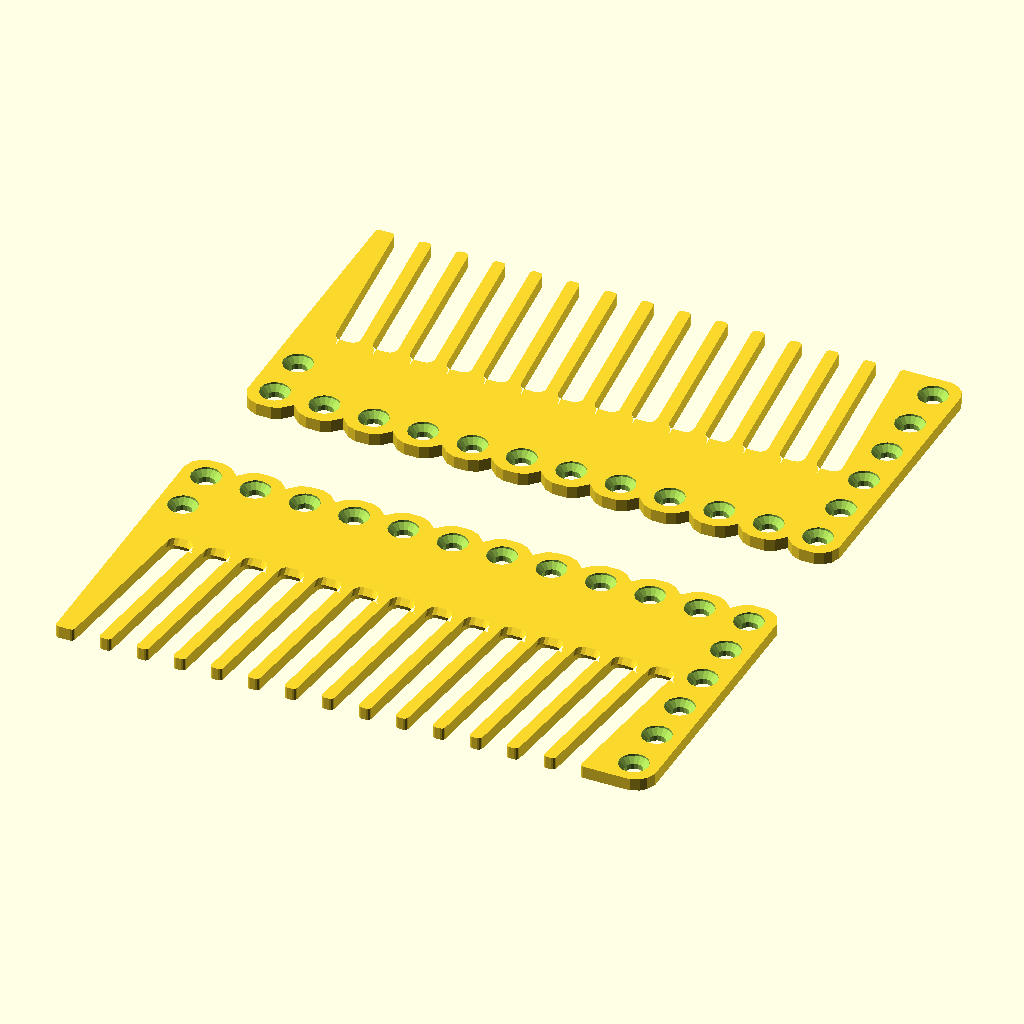
Cell 1: the model at its default parameters.
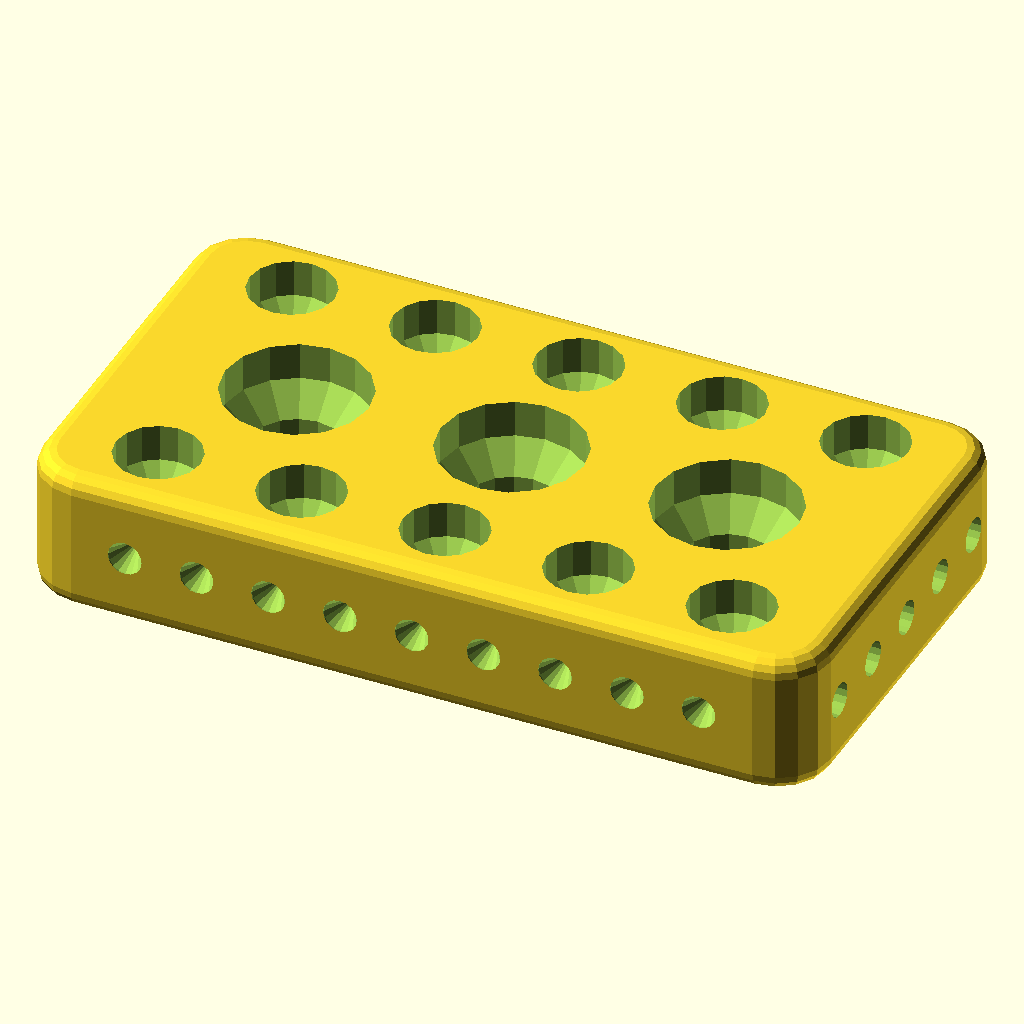
Cell 2 — mode set to "spacer", the other parameters unchanged.
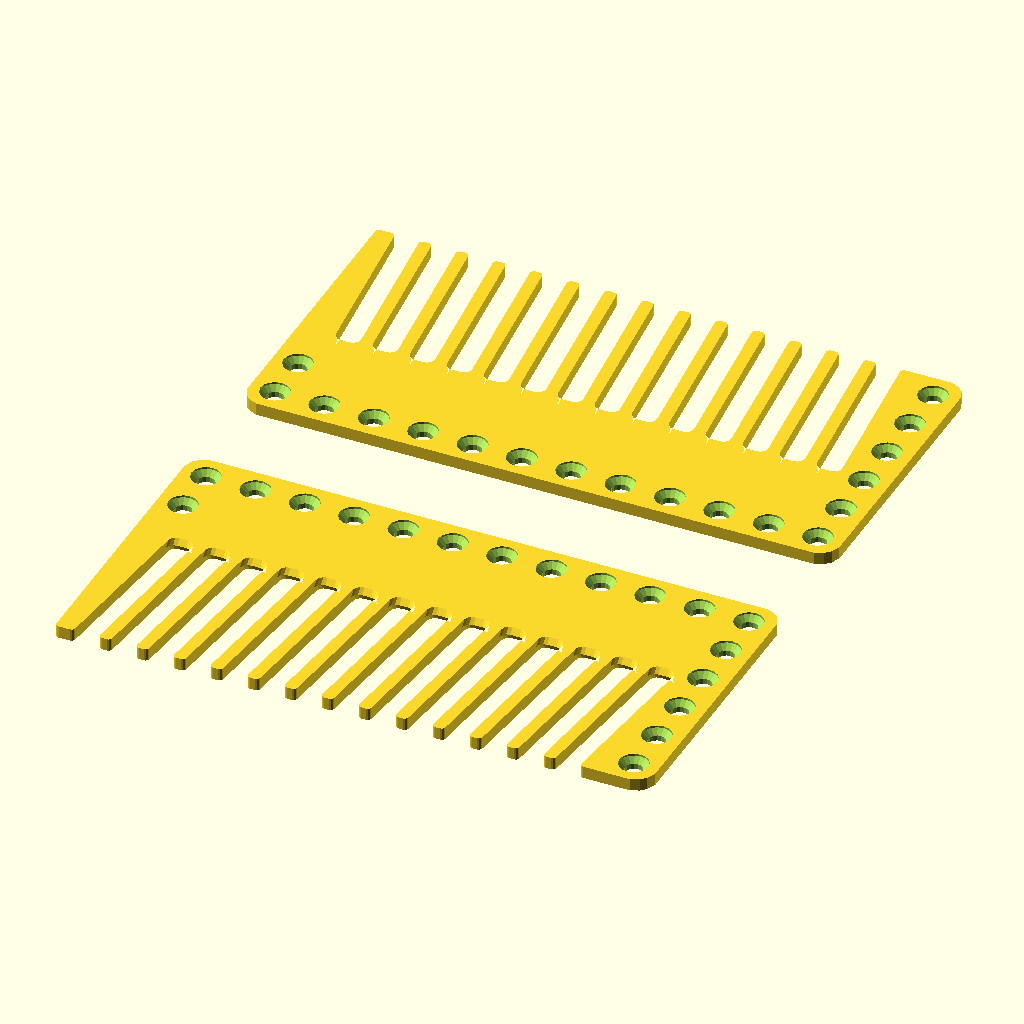
Cell 3 — comb_little_notches_enabled set to false, the other parameters unchanged.
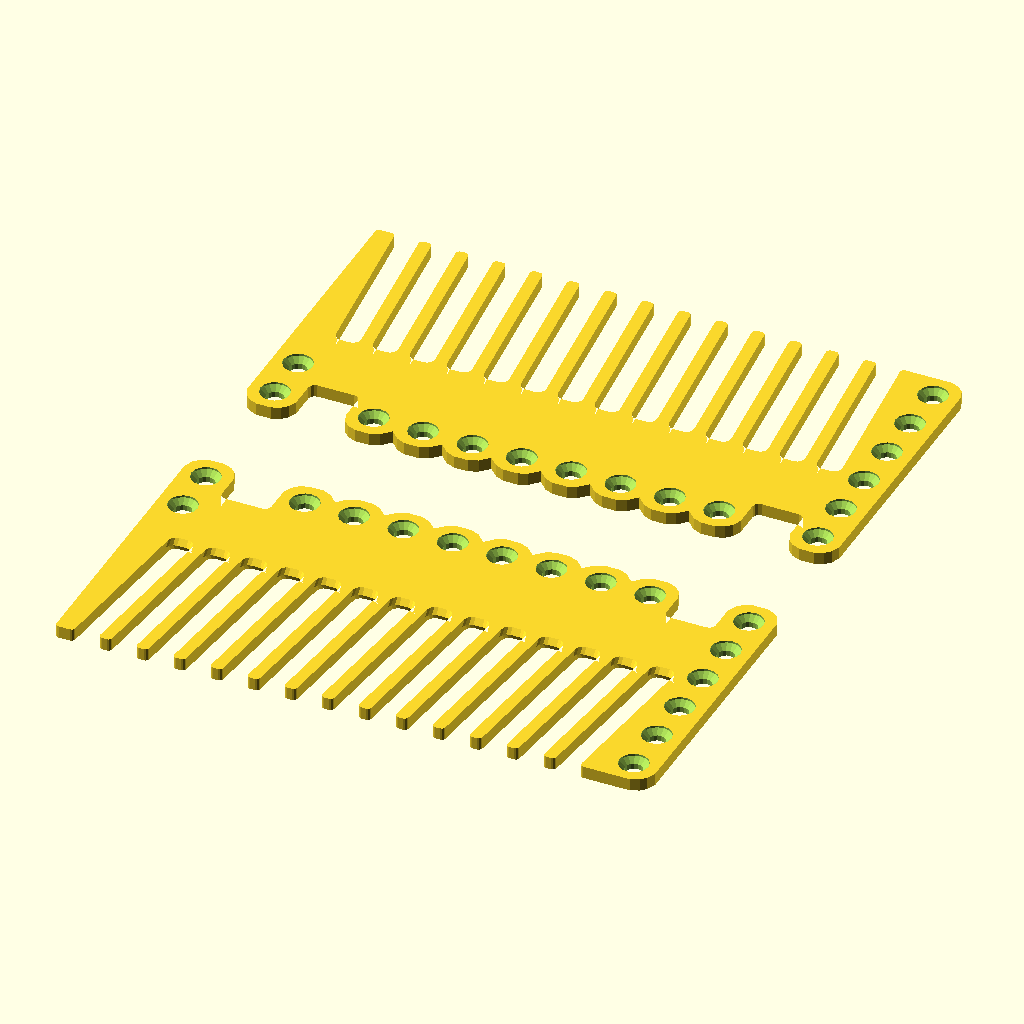
Cell 4 — comb_big_notches_enabled set to true, the other parameters unchanged.
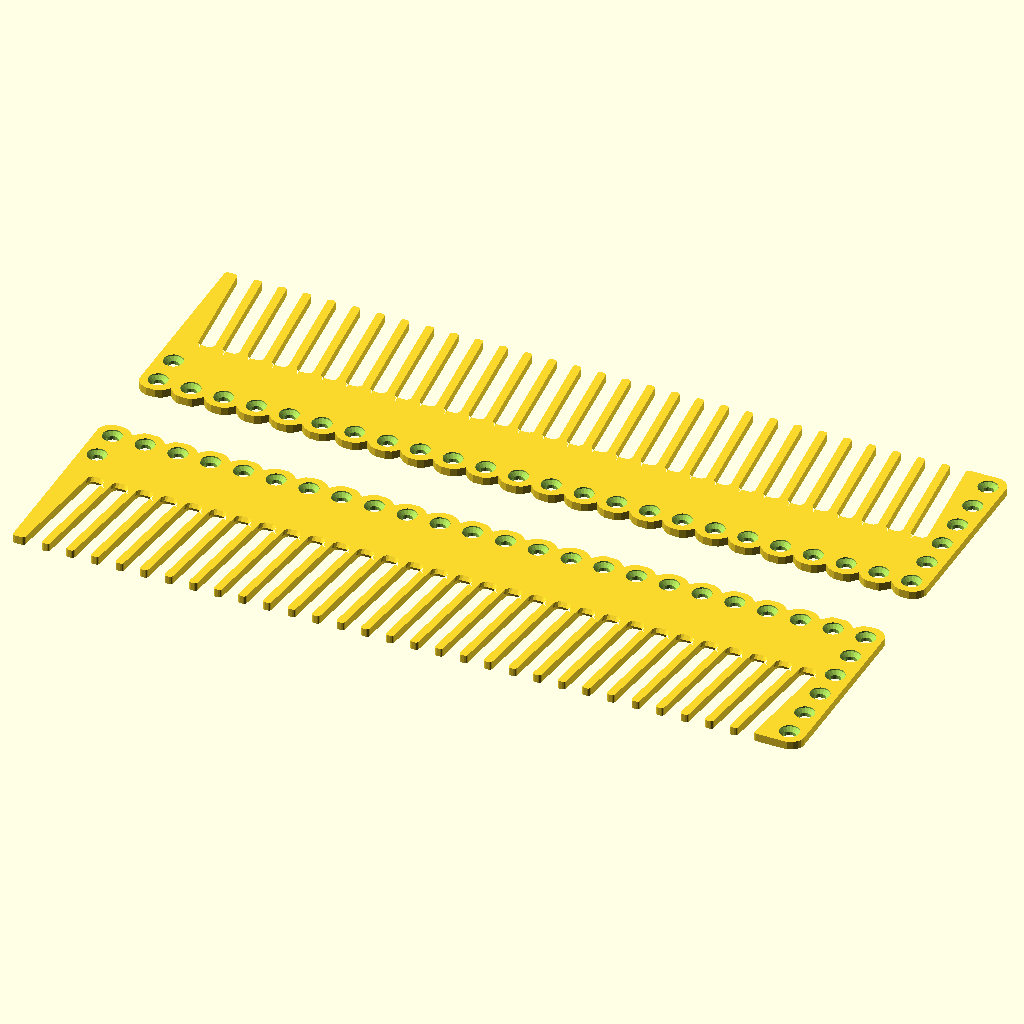
Cell 5: comb_length_chunks = 8 (everything else at default).
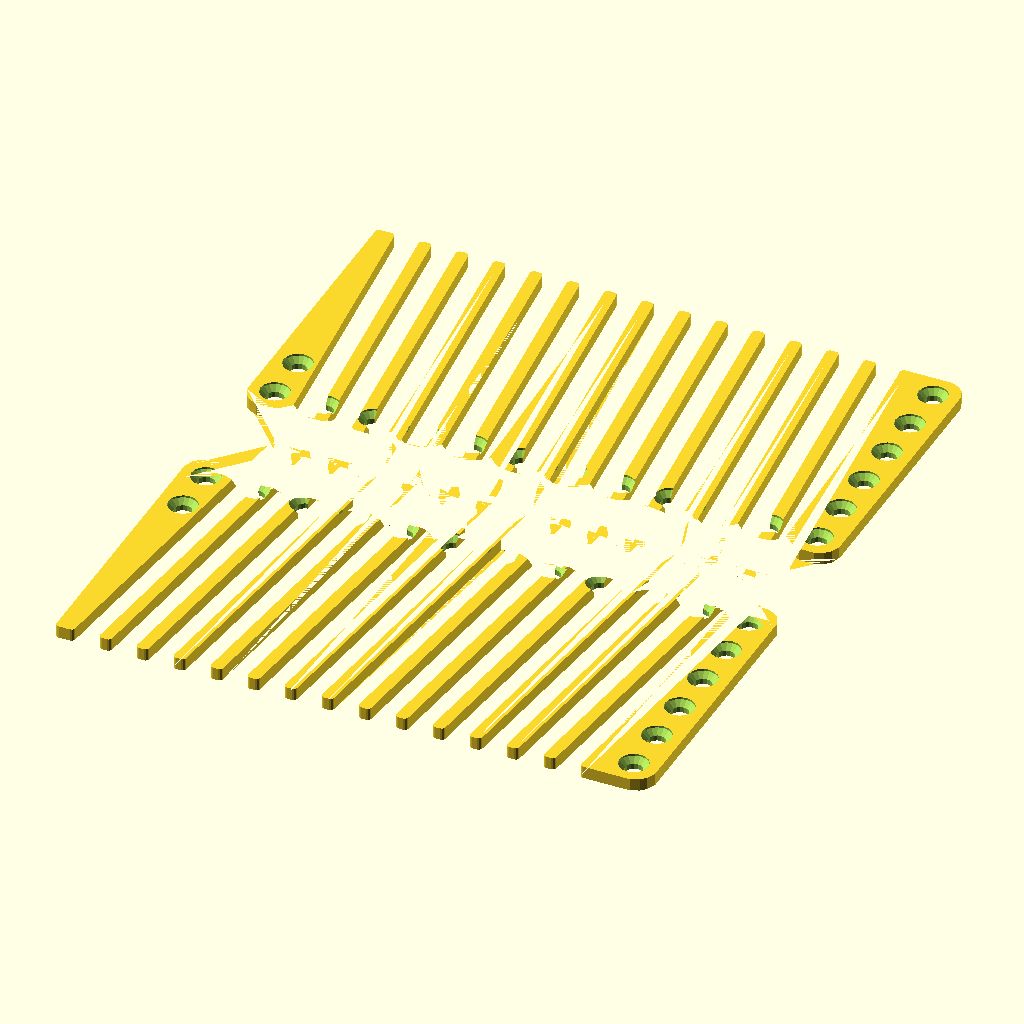
Cell 6: the same model with comb_depth_u = 56.
All cells are drawn from the same view direction (rotation 55°, 0°, 25°, orthographic, colour scheme Cornfield), but the view is re-fitted for each cell, so position and scale can differ between cells as well as the parameter.
Source of the model, 2023/experimental/CompactLidHolder1.scad:
// CompactLidHolder1.10
// 
// this design based on pairs of 'combs'
// to be connected with 2+3/4" spacers of some sort.
// 
// v1.2:
// - Add 'spacer' mode
// v1.3:
// - Fix calculation of comb_length_u
// v1.4:
// - Fix comb back Y position
// v1.5:
// - Add 'spacer2' mode
// v1.6:
// - comb_depth_u is configurable
// v1.7:
// - Option for 1/2" square notches near ends of comb
// v1.8:
// - spacer3, spacer4
// v1.9:
// - Small holes in spacer2, spacer3, spacer4
// v1.10:
// - Add 'sidepanel' mode

comb_length_chunks = 4;
mode = "combs"; // ["combs", "spacer", "spacer2", "spacer3", "spacer4", "sidepanel"]

/* [Comb Options] */
// Depth of comb, in 1/16"; 28 or 34 recommended
comb_depth_u = 28;
comb_little_notches_enabled = true;
comb_big_notches_enabled = false;

module __clh1__askjdniu24tr_end_params() { }

use <../lib/TOGridLib3.scad>
use <../lib/TOGHoleLib2.scad>
use <../lib/TOGMod1.scad>
use <../lib/TOGMod1Constructors.scad>
use <../lib/TOGPath1.scad>
use <../lib/TOGPolyhedronLib1.scad>
use <../lib/TOGVecLib0.scad>
use <../lib/TGx11.1Lib.scad>

$togridlib3_unit_table = tgx11_get_default_unit_table();

u = togridlib3_decode([1, "u"]);
atom = togridlib3_decode([1, "atom"]);

comb_thickness = togridlib3_decode([2, "u"]);

// TODO: Shouldn't need to 'round'; decode should be precise when possible!
comb_length_u = round(togridlib3_decode([comb_length_chunks, "chunk"], unit=[1, "u"]));
comb_height_u = 3*16;

bottom_segmentation = "none";

$tgx11_offset = -0.1;
$fn = $preview ? 16 : 48;

comb_corner_ops = [["bevel", 2*u], ["round", 2*u]];
comb_inner_ops = [["round", 2]];
comb_tip_ops = [["round", 1]];

function make_comb_rath_u(depth_u) =
["togpath1-rath",
	for( x=[-comb_length_u/2 + 8 : 8 : comb_length_u/2-8] ) each
	let( mode =
		comb_big_notches_enabled && (x == -comb_length_u/2+8  || x == comb_length_u/2-16) ? "up" :
		comb_big_notches_enabled && (x == -comb_length_u/2+16 || x == comb_length_u/2- 8) ? "down" :
		comb_little_notches_enabled ? "notch" : "flat"
	)
	mode == "notch" ? [
		// TOGridPile atomic bottom!!
		// (could be really fancy and do it in the Z direction also. P-:)
		["togpath1-rathnode", [x-2, 0], ["round", 2*u]],
		["togpath1-rathnode", [x  , 2]],
		["togpath1-rathnode", [x+2, 0], ["round", 2*u]],
	] :
	mode == "up" ? [
		["togpath1-rathnode", [x-2, 0], ["round", 2*u]],
		["togpath1-rathnode", [x  , 2], ["round", 2*u]],
		["togpath1-rathnode", [x  , 8], ["round", 1*u]],
	] :
	mode == "down" ? [
		["togpath1-rathnode", [x  , 8], ["round", 1*u]],
		["togpath1-rathnode", [x  , 2], ["round", 2*u]],
		["togpath1-rathnode", [x+2, 0], ["round", 2*u]],
	] :
	[],
	
	["togpath1-rathnode", [ comb_length_u/2,             0], each comb_corner_ops],
	["togpath1-rathnode", [ comb_length_u/2, comb_height_u], each comb_corner_ops],

	for( x = [comb_length_u/2 - 11 : -6 : -comb_length_u/2 + 7] ) each [
		["togpath1-rathnode", [x  , comb_height_u], each comb_tip_ops],
		// Backoff = Y offset of 'back'; hardcoded multipliers based on assumed 3/28 slope follow:
		["togpath1-rathnode", [x  +depth_u*3/28, comb_height_u-depth_u], each comb_inner_ops],
		["togpath1-rathnode", [x-4+depth_u*3/28, comb_height_u-depth_u], each comb_inner_ops],
		["togpath1-rathnode", [x-4, comb_height_u], each comb_tip_ops],
	],

	["togpath1-rathnode", [-comb_length_u/2, comb_height_u], each comb_tip_ops],
	["togpath1-rathnode", [-comb_length_u/2,             0], each comb_corner_ops],
];

function scale_rath_points(rath, scale) = [rath[0],
	for( i=[1:1:len(rath)-1] ) [rath[i][0], rath[i][1]*scale, for(j=[2:1:len(rath[i])-1]) rath[i][j]]
];

function make_comb_rath(comb_depth_u=28) = scale_rath_points(make_comb_rath_u(comb_depth_u), u);

plate = tphl1_make_polyhedron_from_layer_function([
	[0               , 0],
	[comb_thickness/2, 1],
	[comb_thickness  , 0],
], function(zo) togvec0_offset_points(togpath1_rath_to_polypoints(make_comb_rath(comb_depth_u-zo[1]/u)), zo[0]));

comb_hole_positions = [
	for( xu=[-comb_length_u/2 + 4 : 8 : comb_length_u/2-3] ) [xu*u, 4*u],
	[(-comb_length_u/2+4)*u, 12*u],
	for( yu=[12 : 8 : comb_height_u-1] ) [(comb_length_u/2-4)*u, yu*u],
];

hole = tog_holelib2_hole("THL-1001", depth=comb_thickness*2, inset=0.5);

spacer_big_hole   = tog_holelib2_hole("THL-1002", depth=50, inset=0.1, overhead_bore_height=50, $fn=min($fn,48));
spacer_small_hole = tog_holelib2_hole("THL-1001", depth=50, inset=0.1, overhead_bore_height=50, $fn=min($fn,32));

comb = ["difference",
	plate,
	for( hp=comb_hole_positions ) ["translate", [hp[0], hp[1], comb_thickness], hole]
];

spacer_length = togridlib3_decode([44,"u"]);
spacer_width  = togridlib3_decode([24,"u"]);
spacer_thickness = togridlib3_decode([1, "atom"]);
spacer_end_hole_diameter = 3;
spacer_end_hole_depth = 12;
// spacer_long_end_hole  = ["rotate", [0,90,0], tphl1_make_z_cylinder(zrange=[-spacer_length, +spacer_length], d=spacer_end_hole_diameter)];
spacer_short_end_hole = ["rotate", [0,90,0],
	tphl1_make_z_cylinder(zds=[
		[-spacer_end_hole_depth, 0],
		[-spacer_end_hole_depth+3, spacer_end_hole_diameter], 
		[ spacer_end_hole_depth-3, spacer_end_hole_diameter], 
		[ spacer_end_hole_depth, 0],
	], $fn=min($fn,16))
];

spacer_side_hole_depth = 3;
spacer_side_hole_positions = [
	for( y=[-spacer_width/2, spacer_width/2] ) for( xm=[round(-spacer_length/12.7/2) + 1 : 0.5 : round(spacer_length/12.7/2) - 0.9] )
	[xm*12.7, y]
];
spacer_side_hole = ["rotate", [90,0,0],
	tphl1_make_z_cylinder(zds=[
		[-spacer_side_hole_depth, 0],
		[-0.1                   , spacer_end_hole_diameter], 
		[ 0.1                   , spacer_end_hole_diameter], 
		[ spacer_side_hole_depth, 0],
	], $fn=min($fn,16))
];


spacer_small_hole_positions = [
	for( y=[-8*u, 8*u] ) for( xm=[round(-spacer_length/12.7/2) + 1 : 1 : spacer_length/12.7/2 - 0.5] )
	[xm*12.7, y]
];
spacer2_small_hole_positions = spacer_small_hole_positions;

function make_spacer() = ["difference",
	["intersection",
		tphl1_make_rounded_cuboid([spacer_length, 24*u, spacer_thickness], r=[3*u, 3*u, 1*u], corner_shape="ovoid1"),
		if( bottom_segmentation == "chatom" ) ["translate", [0,0,-spacer_thickness/2], tgx11_atomic_block_bottom(
			[
				[ceil(spacer_length/12.7), "atom"],
				[ceil(spacer_width/12.7), "atom"],
				[round(spacer_thickness*2/12.7), "atom"],
			],
			$tgx11_gender = "m"
		)]
	],
	for( xm=[-0.5,0,0.5] ) ["translate", [xm*24*u, 0, spacer_thickness/2 - 2*u], spacer_big_hole],
	//for( y=[-8*u, 8*u] ) ["translate", [0,y,0], spacer_long_end_hole],
	for(ym=[-8 : 4 : 8]) for( xm=[-0.5,0.5] ) ["translate", [xm*spacer_length,ym*u,0], spacer_short_end_hole],
	for(pos=spacer_small_hole_positions) ["translate", [pos[0], pos[1], spacer_thickness/2-2*u], spacer_small_hole],
	for(pos=spacer_side_hole_positions) ["translate", pos, spacer_side_hole],
];

function make_spacer2_rath(corner_ops) = ["togpath1-rath",
	["togpath1-rathnode", [ spacer_length/2, 0                        ], each corner_ops],
	["togpath1-rathnode", [ spacer_length/2     , spacer_thickness    ], each corner_ops],
	["togpath1-rathnode", [ spacer_length/2- 4*u, spacer_thickness    ], each corner_ops],
	["togpath1-rathnode", [ spacer_length/2-10*u, spacer_thickness-6*u], each corner_ops],
	["togpath1-rathnode", [-spacer_length/2+10*u, spacer_thickness-6*u], each corner_ops],
	["togpath1-rathnode", [-spacer_length/2+ 4*u, spacer_thickness    ], each corner_ops],
	["togpath1-rathnode", [-spacer_length/2     , spacer_thickness    ], each corner_ops],
	["togpath1-rathnode", [-spacer_length/2, 0                        ], each corner_ops],
];

function make_spacer2(end_hole_yus=[-8 : 4 : 8]) = ["difference",
	tphl1_make_polyhedron_from_layer_function(
		[
			[-12*u  , -1],
			[-12*u+1,  0],
			[ 12*u-1,  0],
			[ 12*u  , -1],
		],
		function(yo) [ for(p=togpath1_rath_to_polypoints(make_spacer2_rath([["round", 2*u], ["offset", yo[1]]]))) [p[0], -yo[0], p[1]] ]
	),
	for( xm=[-0.5,0,0.5] ) ["translate", [xm*24*u, 0, 2*u], spacer_big_hole],
	for(ym=end_hole_yus) for( xm=[-0.5,0.5] ) ["translate", [xm*spacer_length,ym*u,spacer_thickness/2], spacer_short_end_hole],
	for(pos=spacer2_small_hole_positions) ["translate", [pos[0], pos[1], 2*u], spacer_small_hole],
];

function make_spacer3() =
let( comb_x0_u = -24, comb_x1_u = -22 )
let( wall_x0_u = -32, wall_x1_u = -28 )
let( dubmarg = 0.2 ) // 'double margin' on each side of comb
let( tun=["rotate", [0,90,0], tphl1_make_z_cylinder(d=5, zrange=[-12,12])] )
["difference",
	["union",
		make_spacer2(end_hole_yus=[-8,8]),
		for( xs=[1,-1] ) ["scale", [xs,1,1], ["union",
			["translate", [(wall_x1_u+comb_x0_u-dubmarg)/2*u,0,4*u], ["difference",
				tphl1_make_rounded_cuboid([(comb_x0_u-dubmarg-wall_x1_u)*u, spacer_width, spacer_thickness], 1),
				for(ym=[-8,8]) ["translate", [0,ym*u,0], tun],
			]],
			["translate", [(comb_x0_u+comb_x1_u)/2*u,0,4*u], tphl1_make_rounded_cuboid([8*u, 8*u, spacer_thickness], 1*u)],
		]],
	],
	for( xm=[1,-1] ) ["translate", [wall_x0_u*u*xm,0,spacer_thickness/2], spacer_short_end_hole]
];

function make_spacer4() =
let( comb_x0_u = -24, comb_x1_u = -22 )
let( wall_x0_u = -32, wall_x1_u = -28 )
let( tun=["rotate", [0,90,0], tphl1_make_z_cylinder(d=5, zrange=[-12,12])] )
["difference",
	["union",
		make_spacer2(end_hole_yus=[-8,8]),
		for( xs=[1,-1] ) ["scale", [xs,1,1], ["union",
			/*["translate", [(wall_x1_u+comb_x0_u-0.2)/2*u,0,4*u], ["difference",
				tphl1_make_rounded_cuboid([(comb_x0_u-0.2-wall_x1_u)*u, spacer_width, spacer_thickness], 1),
				for(ym=[-8,8]) ["translate", [0,ym*u,0], tun],
			]],*/
			["translate", [(wall_x1_u+comb_x1_u+4)/2*u,0,4*u], tphl1_make_rounded_cuboid([(comb_x1_u+4-wall_x1_u)*u, 8*u, spacer_thickness], 1*u)],
		]],
	],
	for( xm=[1,-1] ) ["translate", [wall_x0_u*u*xm,0,spacer_thickness/2], spacer_short_end_hole]
];

function make_sidepanel() =
let(length = togridlib3_decode([comb_length_chunks, "chunk"]))
let(height = 3*25.4)
let(thickness = 2*u)
let(dp = 19.05)
let(diamond = togmod1_make_polygon([[0,-8],[8,0],[0,8],[-8,0]]))
["difference",
	togmod1_linear_extrude_z([0, thickness], ["difference",
		togmod1_make_polygon(togpath1_rath_to_polypoints(["togpath1-rath",
			["togpath1-rathnode", [  length/2, -height/2], each comb_corner_ops],
			["togpath1-rathnode", [  length/2,  height/2], each comb_corner_ops],
			["togpath1-rathnode", [ -length/2,  height/2], each comb_corner_ops],
			["togpath1-rathnode", [ -length/2, -height/2], each comb_corner_ops],
		])),
		
		for( ym=[-round(height/dp)/2+1 : 1 : round(height/dp)/2-1] )
		for( xm=[-round(length/dp)/2+0.5 : 1 : round(length/dp)/2-0.5] )
		["translate", [xm*dp, ym*dp, 0], diamond],
		
		for( ym=[-round(height/dp)/2+1.5 : 1 : round(height/dp)/2-1.5] )
		for( xm=[-round(length/dp)/2+1 : 1 : round(length/dp)/2-1] )
		["translate", [xm*dp, ym*dp, 0], diamond]
	]),
	
	for( ym=[-round(height/12.7)/2 + 0.5, round(height/12.7)/2-0.5] )
	for( xm=[-round(length/12.7)/2 + 0.5 : 1 : length/12.7/2] )
	["translate", [xm*12.7, ym*12.7, thickness], hole]
];

thing =
	mode == "combs" ? ["union",
		["translate", [0, 12.7,0], comb],
		["translate", [0,-12.7,0], ["scale", [1,-1,1], comb]],
	] :
	mode == "spacer"  ? ["translate", [0,0,spacer_thickness/2], make_spacer()] :
	mode == "spacer2" ? make_spacer2() :
	mode == "spacer3" ? make_spacer3() :
	mode == "spacer4" ? make_spacer4() :
	mode == "sidepanel" ? make_sidepanel() :
	assert(false, str("Unrecognized mode: '", mode, "'"));

togmod1_domodule(thing);
Parameter table extracted from the source (name, type, default, range or options):
comb_length_chunks: number, default 4
mode: string, default "combs", options "combs", "spacer", "spacer2", "spacer3", "spacer4", "sidepanel"
comb_depth_u: number, default 28
comb_little_notches_enabled: bool, default true
comb_big_notches_enabled: bool, default false
